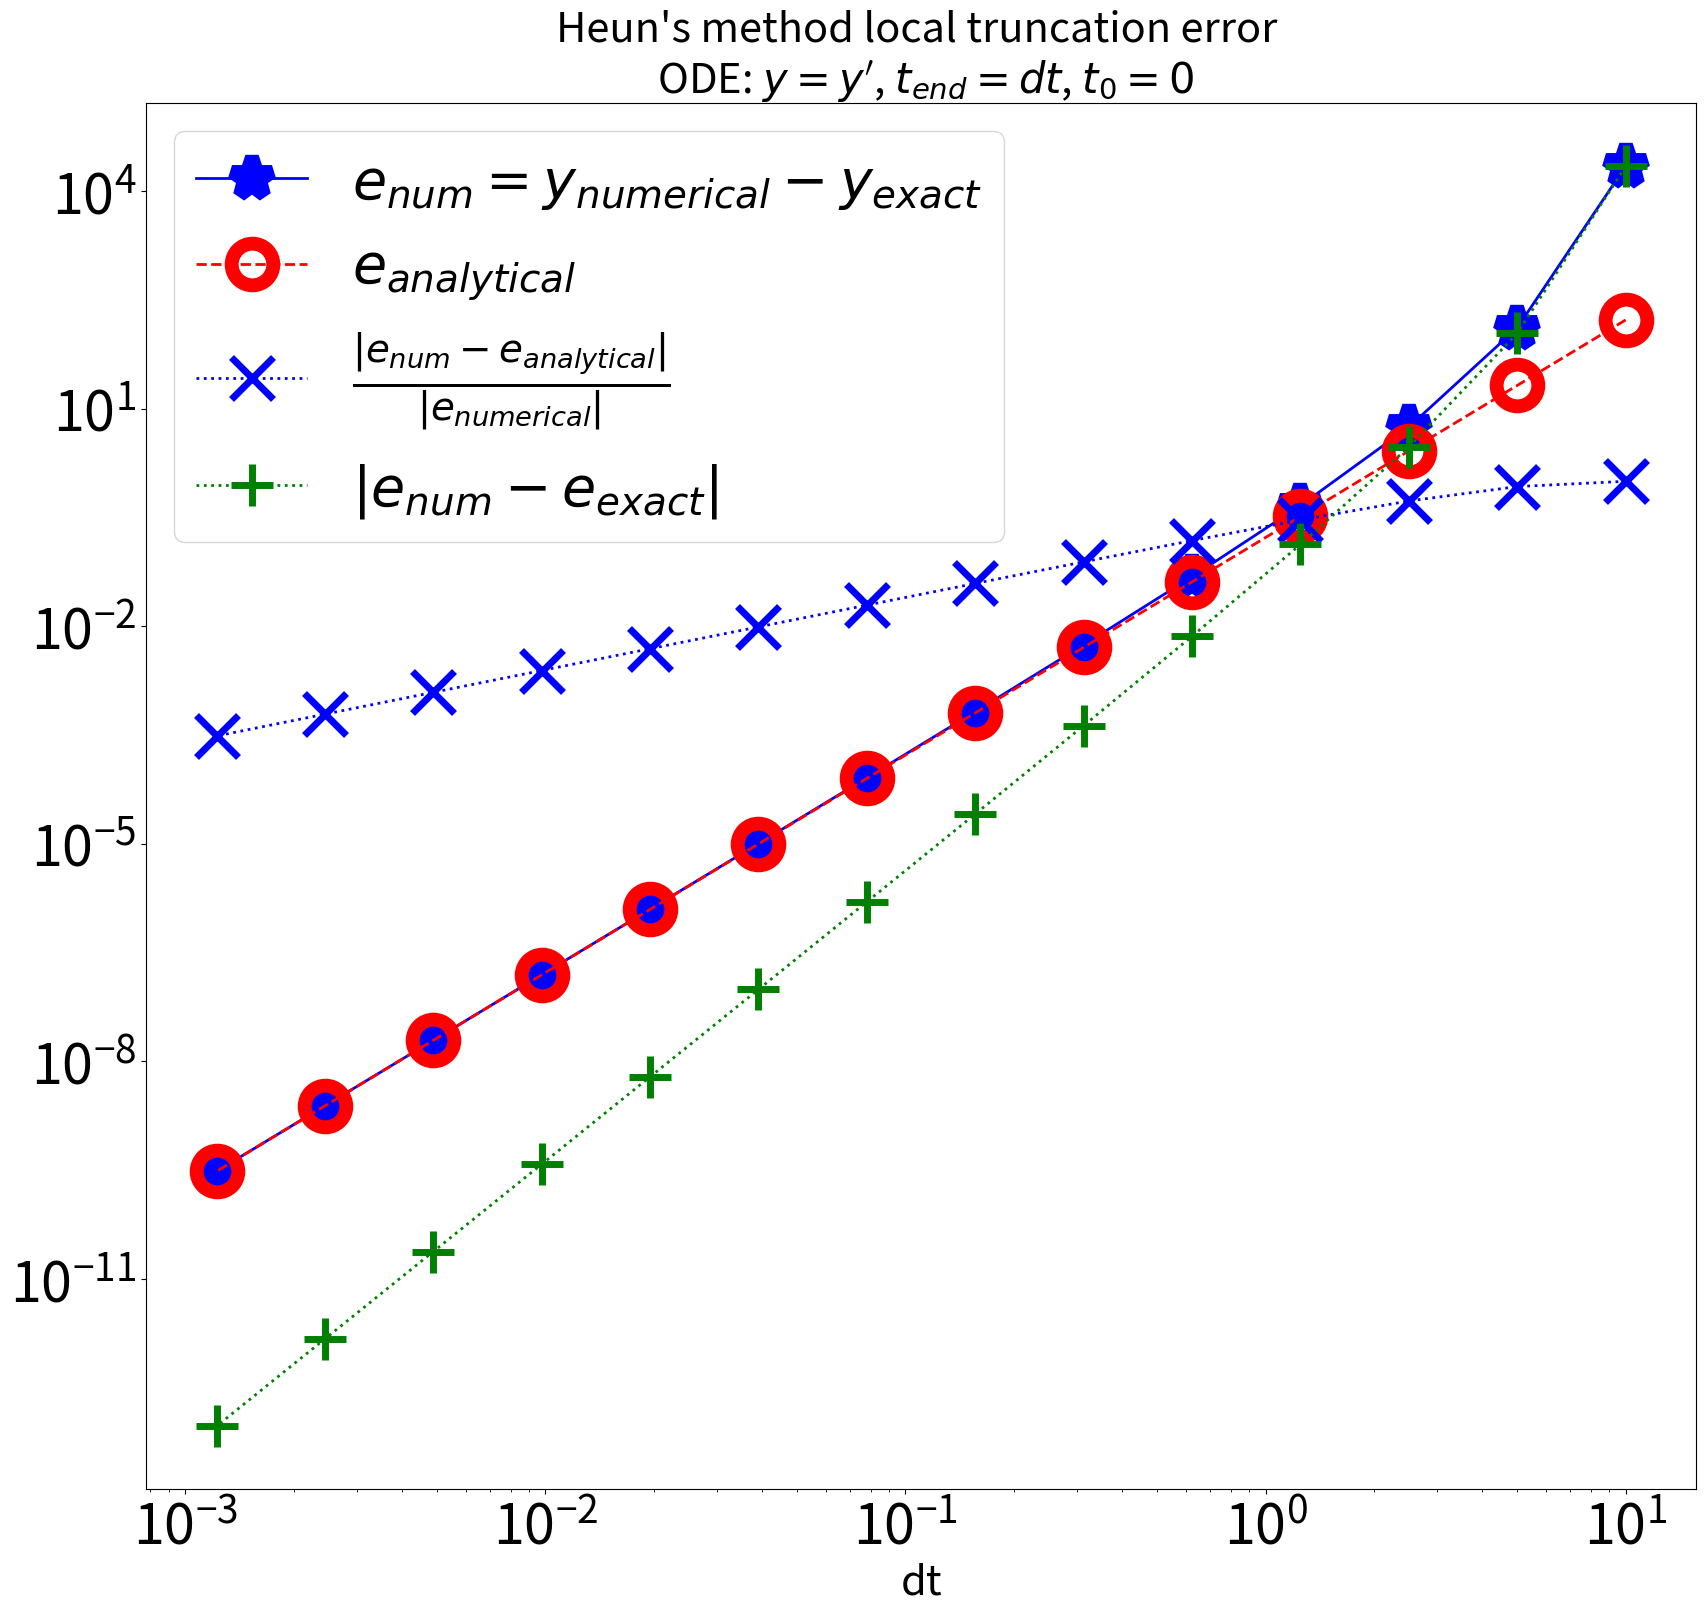

Recreate this plot in Python.
from matplotlib import pyplot as plt
import numpy as np
import copy

t0 = 0 # initial time
y0 = np.exp(t0) # initial value

# choose a range of time steps
T0  = 10
p = list(range(0,14))
DT = T0/np.power(2*np.ones(len(p)),p)


E = []; Enum = []



for dt in DT:
    
    Ts = dt # simulation time set to one time step
    nT = int(Ts/dt)  # number of time steps    
    T = t0 + Ts # final time
 
    # initialize y  and the final numerical error
    y = copy.copy(y0)
    y_exact = np.exp(T)
    e_num = 0
    
    for i in range(nT):
        
        e_num +=  -dt**3/6*y
        y_tilde = y + dt*y
        y = y + dt/2*(y + y_tilde)

    e_num_exact = y - y_exact 
    E.append(e_num_exact)
    Enum.append(e_num)
    
###################
# PLOTTING AND POSTPROCESSING #
###################    
    
fst = 30
fsst = 30
fslb = 30
fsg = 40
lw = 2
ms = 30
mew = 10

diffE = np.abs(np.asarray(E)-np.asarray(Enum))
relDiffE = diffE/np.abs(np.asarray(E))

wim = 1920
him = .9*wim
my_dpi = 96
fig = plt.figure(figsize=(wim/my_dpi, him/my_dpi), dpi=my_dpi)
#fig, ax = plt.subplots()

#plt.rcParams["figure.figsize"] = [wim,him]
plt.title("Heun's method local truncation error \n ODE: $y=y'$, $t_{end} = dt$, $t_0 = %0g$" %t0,fontsize=fsst)

l1, = plt.loglog(DT,np.abs(E),'-*b',markersize=ms,markeredgewidth = mew, linewidth = lw,label='$e_{num} = y_{numerical} - y_{exact}$')
l2, = plt.loglog(DT,np.abs(Enum),'--or',markersize=ms,linewidth = lw,label='$e_{analytical}$', markeredgewidth=mew,markeredgecolor='r', markerfacecolor='None')
l3, = plt.loglog(DT,relDiffE,':xb',markersize=ms,markeredgewidth = mew/2,linewidth = lw,label='$\\frac{|e_{num} - e_{analytical}|}{|e_{numerical}|}$')
l4, = plt.loglog(DT,diffE,'+:g',markersize=ms,markeredgewidth = mew/2,linewidth = lw,label='$|e_{num} - e_{exact}|$')

plt.xlabel('dt',fontsize=fslb)
plt.tick_params(axis='both', which='major', labelsize=40)

plt.legend(handles=[l1,l2,l3,l4],fontsize = fsg)
fig.savefig('lte_ode_Heun.png', bbox_inches='tight',dpi=400)
